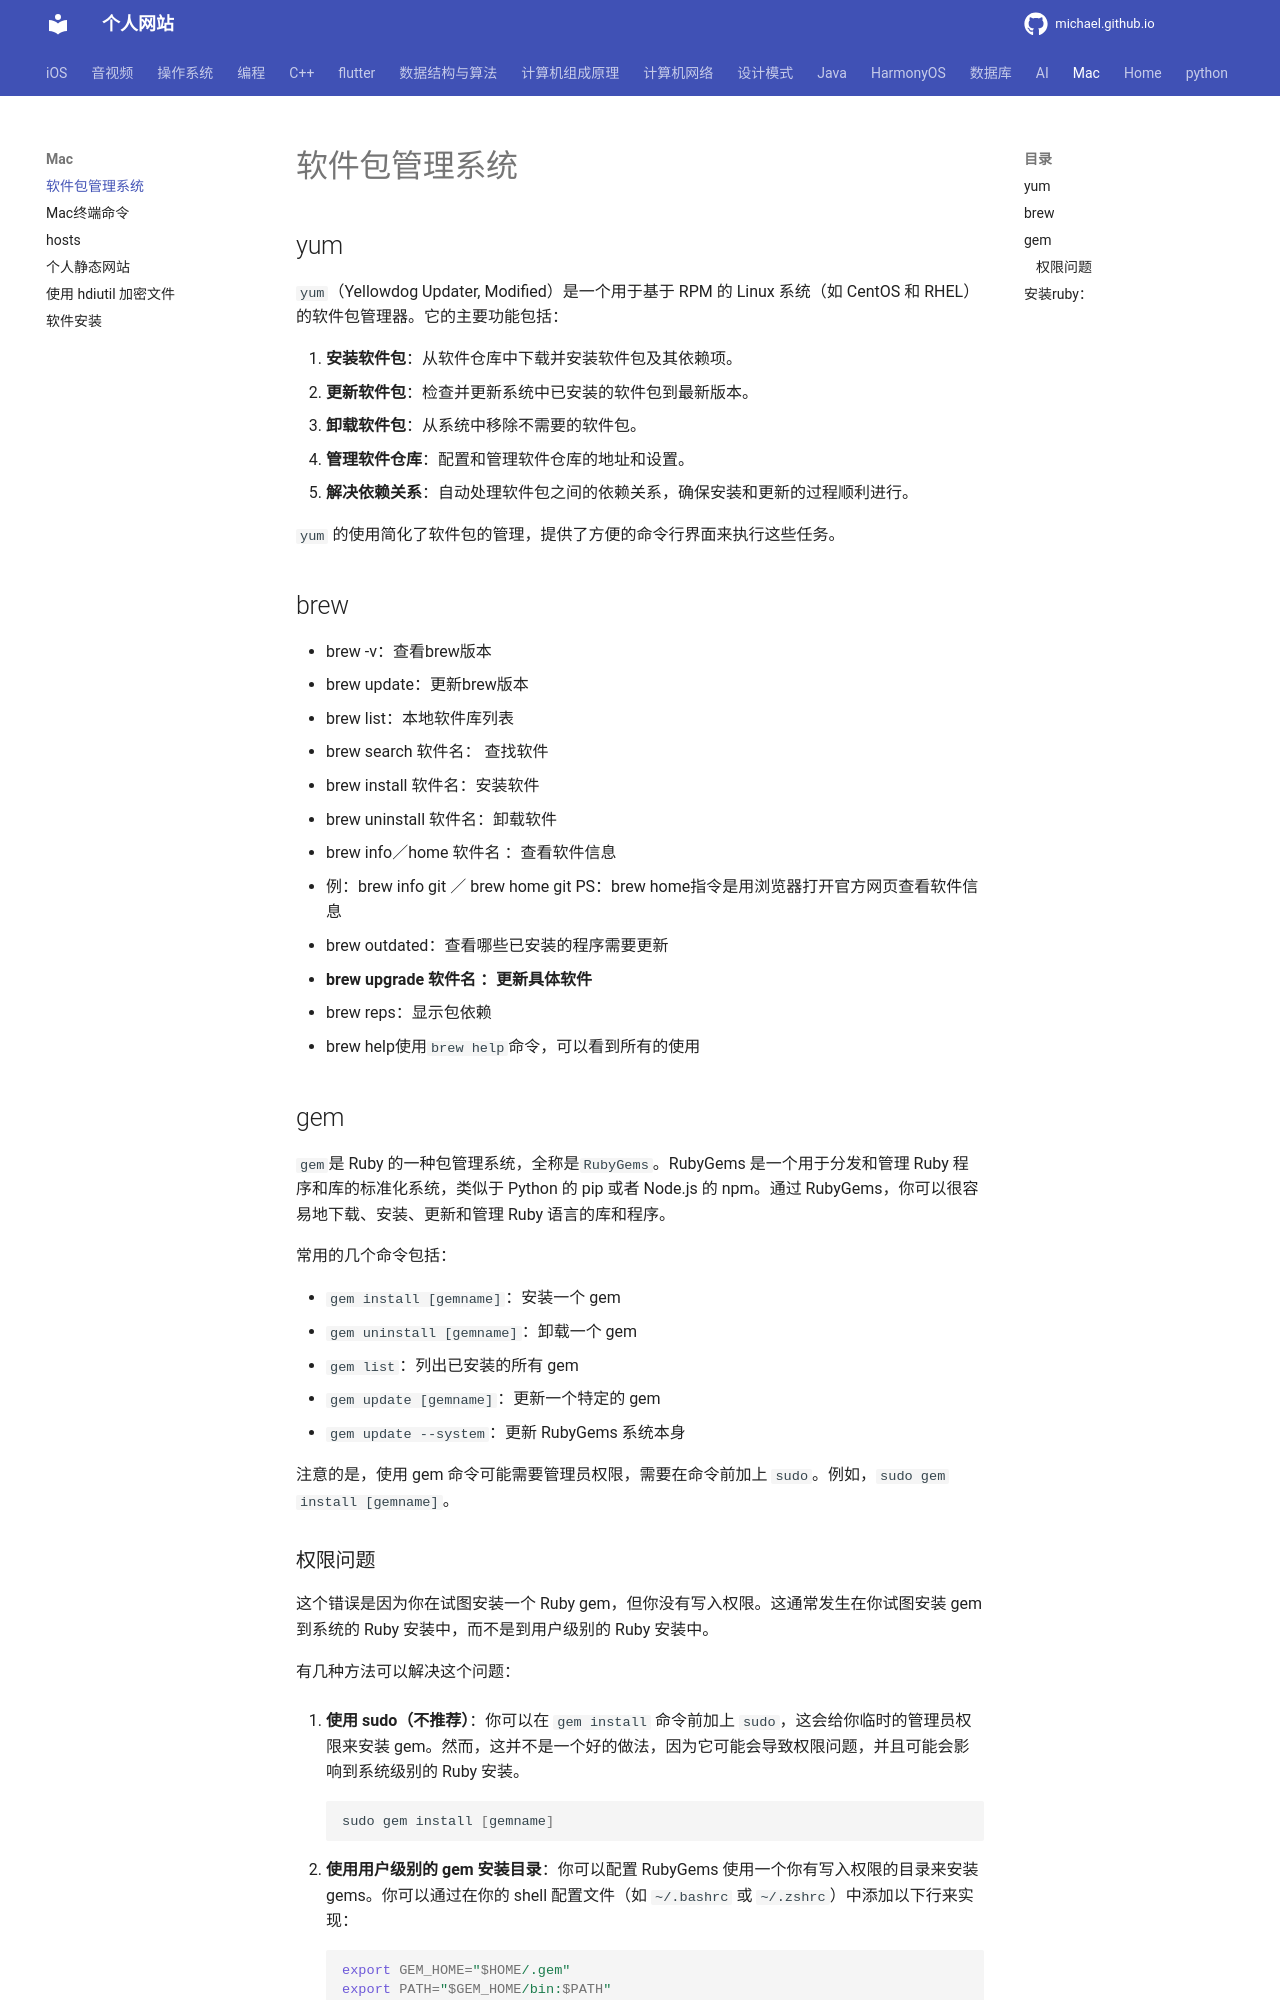

repository: michaelssman/michaelssman.github.io · page: MAC/软件包管理系统/index.html · generator: mkdocs

# 软件包管理系统

## yum

`yum`（Yellowdog Updater, Modified）是一个用于基于 RPM 的 Linux 系统（如 CentOS 和 RHEL）的软件包管理器。它的主要功能包括：

1. **安装软件包**：从软件仓库中下载并安装软件包及其依赖项。
2. **更新软件包**：检查并更新系统中已安装的软件包到最新版本。
3. **卸载软件包**：从系统中移除不需要的软件包。
4. **管理软件仓库**：配置和管理软件仓库的地址和设置。
5. **解决依赖关系**：自动处理软件包之间的依赖关系，确保安装和更新的过程顺利进行。

`yum` 的使用简化了软件包的管理，提供了方便的命令行界面来执行这些任务。

## brew

- brew -v：查看brew版本
- brew update：更新brew版本
- brew list：本地软件库列表
- brew search 软件名： 查找软件
- brew install 软件名：安装软件
- brew uninstall 软件名：卸载软件
- brew info／home 软件名 ：查看软件信息
  - 例：brew info git ／ brew home git
    PS：brew home指令是用浏览器打开官方网页查看软件信息
- brew outdated：查看哪些已安装的程序需要更新
- **brew upgrade 软件名 ：更新具体软件**
- brew reps：显示包依赖
- brew help使用`brew help`命令，可以看到所有的使用

## gem

`gem`是 Ruby 的一种包管理系统，全称是`RubyGems`。RubyGems 是一个用于分发和管理 Ruby 程序和库的标准化系统，类似于 Python 的 pip 或者 Node.js 的 npm。通过 RubyGems，你可以很容易地下载、安装、更新和管理 Ruby 语言的库和程序。

常用的几个命令包括：

- `gem install [gemname]`：安装一个 gem
- `gem uninstall [gemname]`：卸载一个 gem
- `gem list`：列出已安装的所有 gem
- `gem update [gemname]`：更新一个特定的 gem
- `gem update --system`：更新 RubyGems 系统本身

注意的是，使用 gem 命令可能需要管理员权限，需要在命令前加上 `sudo`。例如，`sudo gem install [gemname]`。
